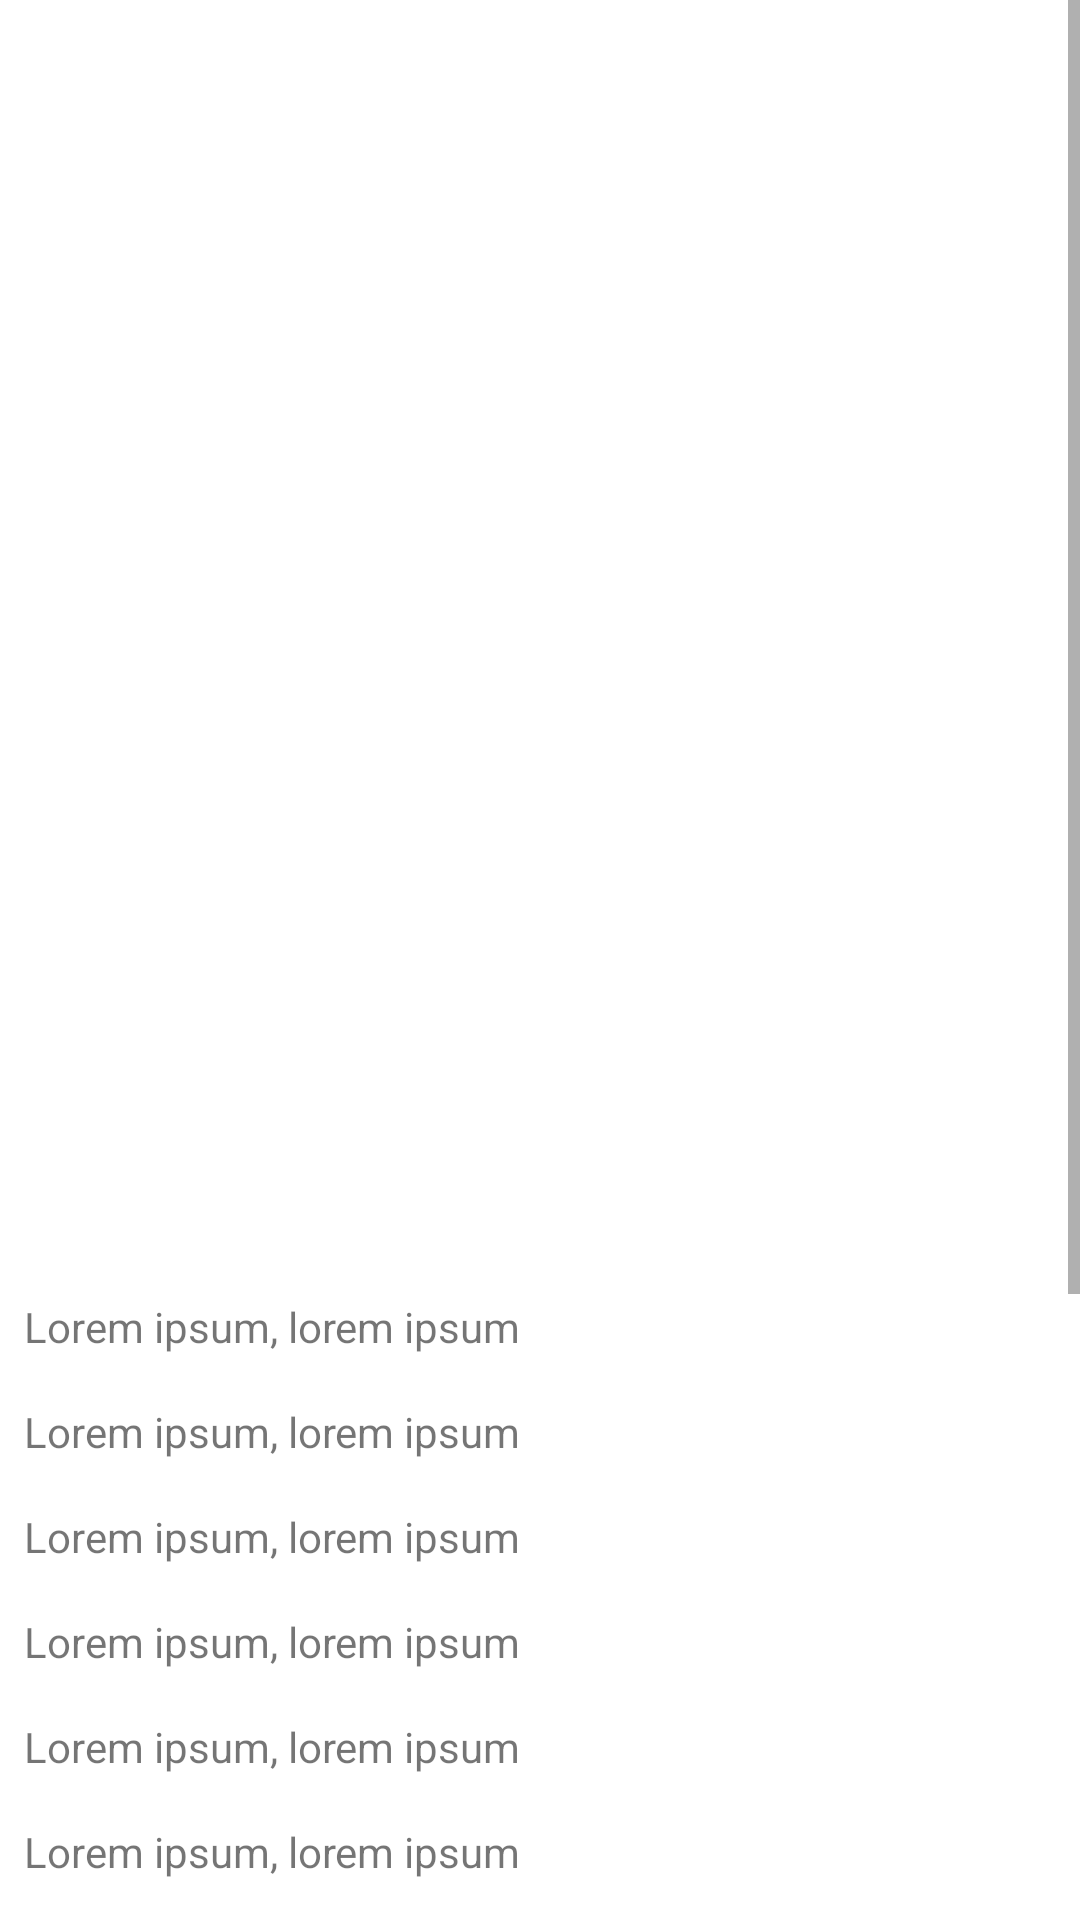

Android layout source for this screen:
<!-- AndroidManifest.xml: application theme AppTheme -->
<!-- res/layout/activity_movie_details.xml -->
<ScrollView xmlns:android="http://schemas.android.com/apk/res/android"
    xmlns:tools="http://schemas.android.com/tools"
    android:layout_width="match_parent"
    android:layout_height="match_parent"
    android:transitionGroup="false">

    <LinearLayout
        android:layout_width="match_parent"
        android:layout_height="wrap_content"
        android:id="@+id/content"
        android:transitionGroup="false"
        android:orientation="vertical">

        <LinearLayout
            android:layout_width="match_parent"
            android:layout_height="wrap_content"
            android:id="@+id/mainHeader"
            android:orientation="vertical"
            android:clipChildren="false">
            <LinearLayout
                android:layout_width="match_parent"
                android:id="@+id/imagesHeader"
                android:layout_height="360dp"
                android:clipChildren="false">
                <ImageView
                    android:id="@+id/thumb"
                    android:layout_width="0dp"
                    android:layout_weight="0.25"
                    android:layout_height="match_parent"
                    android:scaleType="fitXY"
                    android:transitionName="thumb"
                    tools:src="@drawable/lebowski_ver2"/>
                <ImageView
                    android:id="@+id/scene"
                    android:layout_width="0dp"
                    android:layout_weight="0.75"
                    android:layout_height="match_parent"
                    android:scaleType="centerCrop"
                    android:visibility="visible"
                    tools:src="@drawable/lebowski_scene_02"/>
            </LinearLayout>

            <LinearLayout
                android:layout_width="match_parent"
                android:layout_height="match_parent"
                android:orientation="vertical"
                android:id="@+id/contentHeader"
                tools:background="#FFa21b0d">
                <TextView
                    android:layout_width="match_parent"
                    android:layout_height="wrap_content"
                    android:textSize="20sp"
                    android:id="@+id/title"
                    android:layout_marginTop="8dp"
                    android:layout_marginLeft="8dp"
                    android:layout_marginRight="8dp"
                    tools:text="The Big Lebowski"/>

                <TextView
                    android:layout_width="match_parent"
                    android:layout_height="wrap_content"
                    android:textSize="16sp"
                    android:id="@+id/year"
                    android:layout_marginBottom="8dp"
                    android:layout_marginLeft="8dp"
                    android:layout_marginRight="8dp"
                    tools:text="1998"/>
            </LinearLayout>
        </LinearLayout>

        <LinearLayout
            android:layout_width="match_parent"
            android:layout_height="wrap_content"
            android:orientation="vertical"
            android:visibility="visible"
            android:id="@+id/moreContent">
            <TextView
                android:layout_width="match_parent"
                android:layout_height="wrap_content"
                android:layout_margin="8dp"
                android:text="Lorem ipsum, lorem ipsum"/>
            <TextView
                android:layout_width="match_parent"
                android:layout_height="wrap_content"
                android:layout_margin="8dp"
                android:text="Lorem ipsum, lorem ipsum"/>
            <TextView
                android:layout_width="match_parent"
                android:layout_height="wrap_content"
                android:layout_margin="8dp"
                android:text="Lorem ipsum, lorem ipsum"/>
            <TextView
                android:layout_width="match_parent"
                android:layout_height="wrap_content"
                android:layout_margin="8dp"
                android:text="Lorem ipsum, lorem ipsum"/>
            <TextView
                android:layout_width="match_parent"
                android:layout_height="wrap_content"
                android:layout_margin="8dp"
                android:text="Lorem ipsum, lorem ipsum"/>
            <TextView
                android:layout_width="match_parent"
                android:layout_height="wrap_content"
                android:layout_margin="8dp"
                android:text="Lorem ipsum, lorem ipsum"/>
            <TextView
                android:layout_width="match_parent"
                android:layout_height="wrap_content"
                android:layout_margin="8dp"
                android:text="Lorem ipsum, lorem ipsum"/>
            <TextView
                android:layout_width="match_parent"
                android:layout_height="wrap_content"
                android:layout_margin="8dp"
                android:text="Lorem ipsum, lorem ipsum"/>
            <TextView
                android:layout_width="match_parent"
                android:layout_height="wrap_content"
                android:layout_margin="8dp"
                android:text="Lorem ipsum, lorem ipsum"/>
            <TextView
                android:layout_width="match_parent"
                android:layout_height="wrap_content"
                android:layout_margin="8dp"
                android:text="Lorem ipsum, lorem ipsum"/>
            <TextView
                android:layout_width="match_parent"
                android:layout_height="wrap_content"
                android:layout_margin="8dp"
                android:text="Lorem ipsum, lorem ipsum"/>
            <TextView
                android:layout_width="match_parent"
                android:layout_height="wrap_content"
                android:layout_margin="8dp"
                android:text="Lorem ipsum, lorem ipsum"/>
            <TextView
                android:layout_width="match_parent"
                android:layout_height="wrap_content"
                android:layout_margin="8dp"
                android:text="Lorem ipsum, lorem ipsum"/>
            <TextView
                android:layout_width="match_parent"
                android:layout_height="wrap_content"
                android:layout_margin="8dp"
                android:text="Lorem ipsum, lorem ipsum"/>
            <TextView
                android:layout_width="match_parent"
                android:layout_height="wrap_content"
                android:layout_margin="8dp"
                android:text="Lorem ipsum, lorem ipsum"/>
        </LinearLayout>
    </LinearLayout>
</ScrollView>
<!-- resources referenced by this layout -->
<resources>
  <!-- drawable lebowski_scene_02: jpg bitmap (drawable-hdpi, 994567 bytes) -->
  <!-- drawable lebowski_ver2: jpg bitmap (drawable-hdpi, 98170 bytes) -->
  <style name="AppTheme" parent="android:Theme.Material.Light.NoActionBar">
          <item name="android:windowBackground">@color/white_opaque</item>
          <item name="android:windowActionBar">false</item>
          <item name="android:windowNoTitle">true</item>
          <item name="android:windowFullscreen">true</item>
          <item name="android:windowContentOverlay">@null</item>
          <item name="android:windowTranslucentNavigation">true</item>
          <item name="android:windowContentTransitions">true</item>
  
          <item name="android:windowActivityTransitions">true</item>
  
  
  
          <item name="android:windowAllowEnterTransitionOverlap">false</item>
          
      </style>
  <color name="white_opaque">#ffffffff</color>
</resources>
